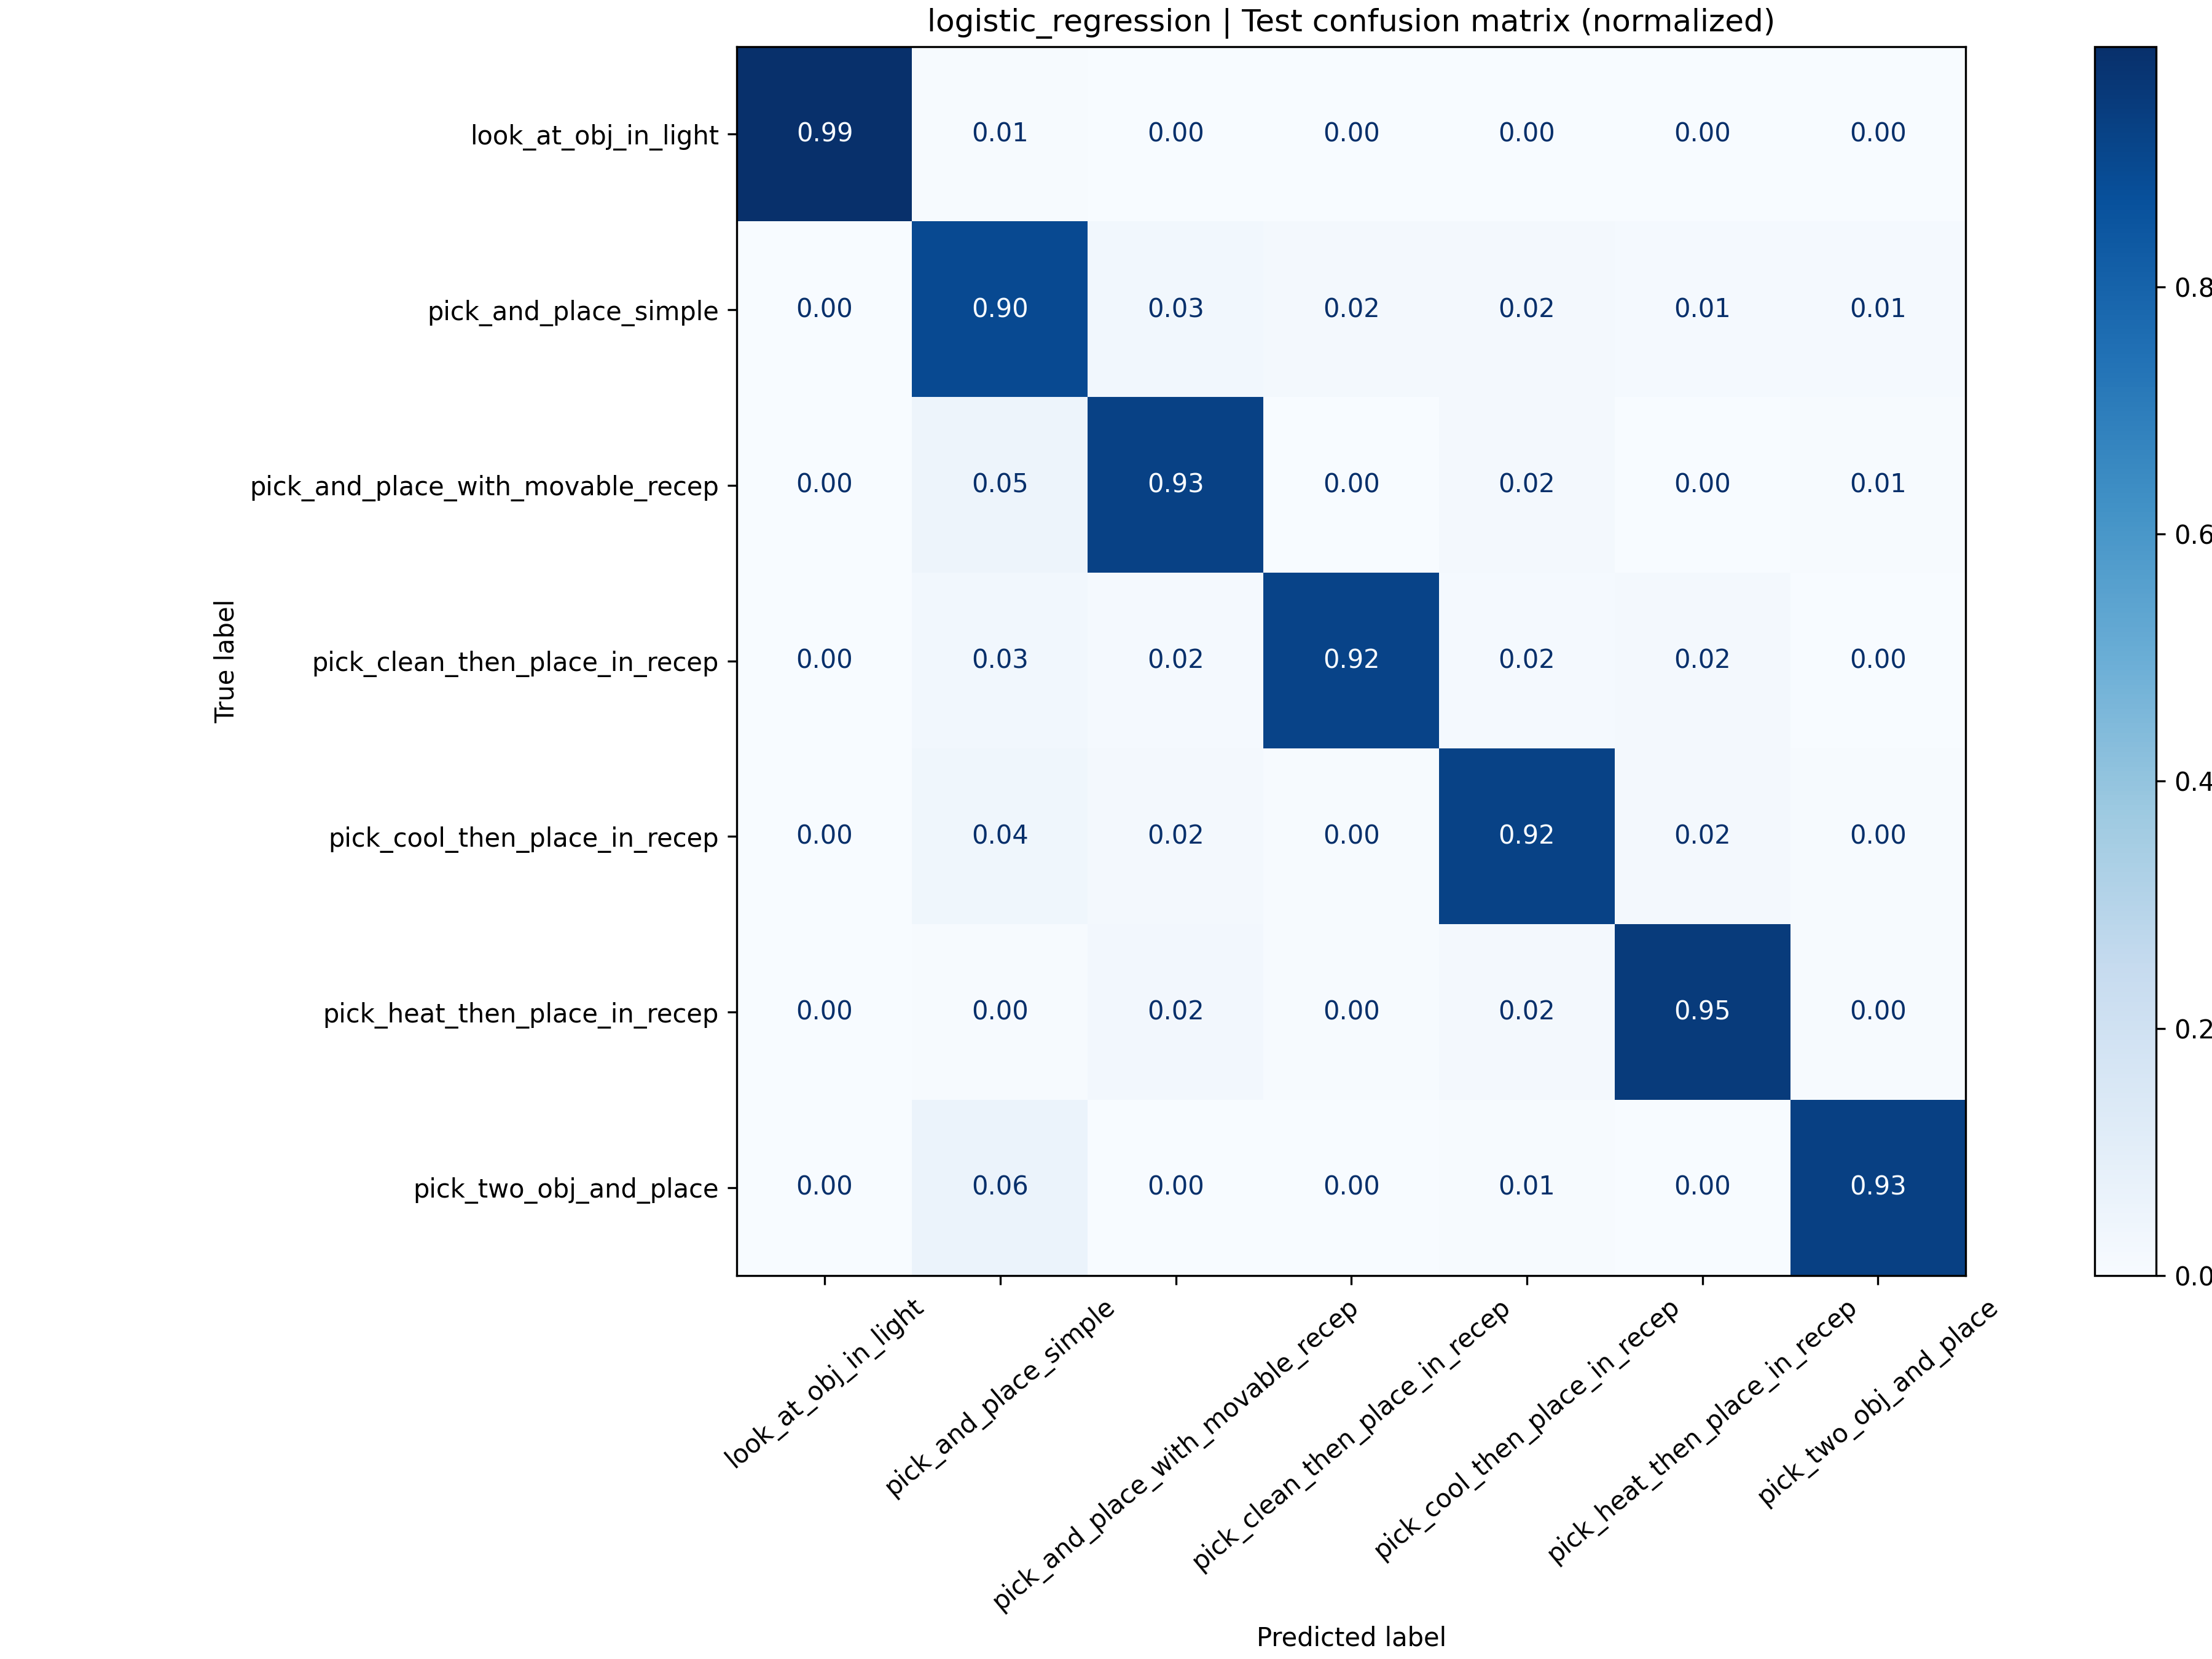

Values plotted in this chart, from the file beside it:
true_label, look_at_obj_in_light, pick_and_place_simple, pick_and_place_with_movable_recep, pick_clean_then_place_in_recep, pick_cool_then_place_in_recep, pick_heat_then_place_in_recep, pick_two_obj_and_place
look_at_obj_in_light, 0.9947, 0.005291, 0.0, 0.0, 0.0, 0.0, 0.0
pick_and_place_simple, 0.003448, 0.8966, 0.03103, 0.02069, 0.02069, 0.01379, 0.01379
pick_and_place_with_movable_recep, 0.0, 0.04717, 0.9277, 0.0, 0.01887, 0.0, 0.006289
pick_clean_then_place_in_recep, 0.0, 0.03101, 0.0155, 0.9186, 0.0155, 0.01938, 0.0
pick_cool_then_place_in_recep, 0.0, 0.03659, 0.01626, 0.004065, 0.9228, 0.01626, 0.004065
pick_heat_then_place_in_recep, 0.0, 0.003922, 0.02353, 0.003922, 0.01569, 0.949, 0.003922
pick_two_obj_and_place, 0.0, 0.05882, 0.003096, 0.003096, 0.006192, 0.0, 0.9288
